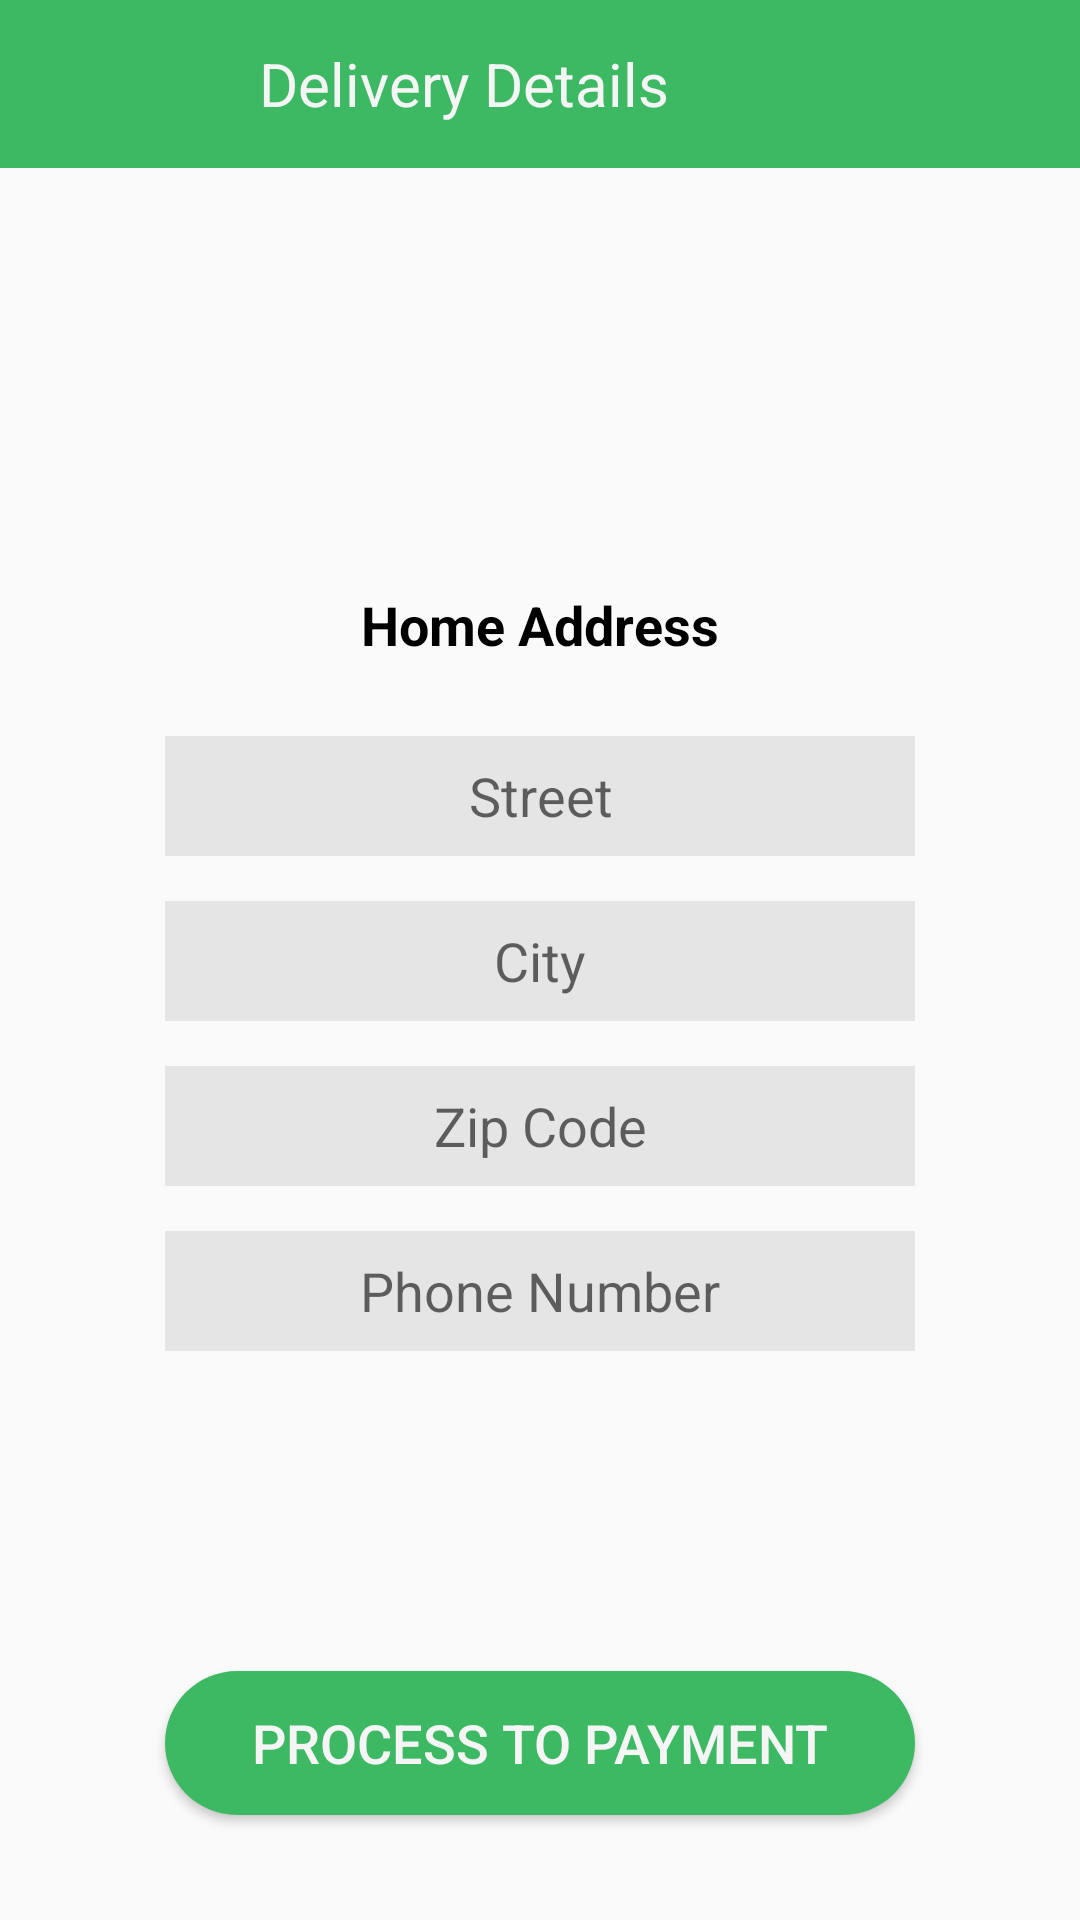

Write the Android layout XML for this screen, with the resource values it uses.
<!-- AndroidManifest.xml: application theme AppTheme -->
<!-- res/layout/activity_layout_19.xml -->
<?xml version="1.0" encoding="utf-8"?>
<RelativeLayout xmlns:android="http://schemas.android.com/apk/res/android"
    xmlns:app="http://schemas.android.com/apk/res-auto"
    xmlns:tools="http://schemas.android.com/tools"
    android:layout_width="match_parent"
    android:layout_height="match_parent"
    tools:context="com.spnj.tugasfoodsy.layout_19Activity">
    <android.support.v7.widget.Toolbar
        android:id="@+id/toolbar"
        android:layout_width="match_parent"
        android:layout_height="?attr/actionBarSize"
        android:background="@color/colorPrimary"
        android:theme="@style/ThemeOverlay.AppCompat.Dark"
        app:popupTheme="@style/ThemeOverlay.AppCompat.Light">
        <RelativeLayout
            android:layout_width="match_parent"
            android:layout_height="match_parent"
            android:layout_marginEnd="17dp"
            android:layout_marginRight="17dp">

            <TextView
                android:layout_width="match_parent"
                android:layout_height="match_parent"
                android:gravity="center"
                android:layout_marginLeft="-50dp"
                android:text="@string/delivery"
                android:textColor="@color/colorAccent"
                android:textSize="20sp"/>

            <ImageButton
                android:contentDescription="@string/back_menu"
                android:layout_width="wrap_content"
                android:layout_height="wrap_content"
                android:layout_centerVertical="true"
                android:layout_alignParentEnd="true"
                android:layout_alignParentRight="true"
                android:background="@android:color/transparent"
                android:src="@drawable/shop_cart"/>

        </RelativeLayout>
    </android.support.v7.widget.Toolbar>
    <LinearLayout
        android:layout_width="match_parent"
        android:layout_height="wrap_content"
        android:orientation="vertical"
        android:layout_below="@+id/toolbar"
        android:paddingTop="30dp"
        android:paddingLeft="55dp"
        android:paddingRight="55dp">
        <ImageView
            android:layout_width="85dp"
            android:layout_height="85dp"
            android:src="@drawable/man2"
            android:layout_gravity="center_horizontal"/>
        <TextView
            android:layout_width="wrap_content"
            android:layout_height="wrap_content"
            android:text="@string/home"
            android:layout_gravity="center_horizontal"
            android:layout_marginTop="25dp"
            android:textSize="18sp"
            android:textStyle="bold"
            android:textColor="#000000"/>
        <EditText
            android:layout_marginTop="25dp"
            android:layout_width="match_parent"
            android:layout_height="40dp"
            android:background="#e5e5e5"
            android:hint="@string/address_detail1"
            android:gravity="center"/>
        <EditText
            android:layout_marginTop="15dp"
            android:layout_width="match_parent"
            android:layout_height="40dp"
            android:background="#e5e5e5"
            android:hint="@string/address_detail2"
            android:gravity="center"/>
        <EditText
            android:layout_marginTop="15dp"
            android:layout_width="match_parent"
            android:layout_height="40dp"
            android:background="#e5e5e5"
            android:hint="@string/address_detail3"
            android:gravity="center"/>
        <EditText
            android:layout_marginTop="15dp"
            android:layout_width="match_parent"
            android:layout_height="40dp"
            android:background="#e5e5e5"
            android:hint="@string/address_detail4"
            android:gravity="center"/>

    </LinearLayout>
    <Button
        android:id="@+id/buttonDelivery"
        android:layout_alignParentBottom="true"
        android:layout_marginBottom="35dp"
        android:layout_width="250dp"
        android:layout_height="wrap_content"
        android:background="@drawable/buttonround"
        android:text="@string/process2"
        android:textColor="@color/colorAccent"
        android:textSize="18sp"
        android:layout_centerHorizontal="true"
        android:onClick="delivery"/>

</RelativeLayout>
<!-- resources referenced by this layout -->
<resources>
  <color name="colorAccent">#f5f5f6</color>
  <color name="colorPrimary">#3cb962</color>
  <!-- drawable buttonround (drawable) -->
  <?xml version="1.0" encoding="utf-8"?>
  <shape xmlns:android="http://schemas.android.com/apk/res/android"
      android:shape="rectangle">
      <solid android:color="#3cb962"/>
      <corners android:radius="50dp"/>
  </shape>
  <string name="address_detail1">Street</string>
  <string name="address_detail2">City</string>
  <string name="address_detail3">Zip Code</string>
  <string name="address_detail4">Phone Number</string>
  <string name="back_menu">Back</string>
  <string name="delivery">Delivery Details</string>
  <string name="home">Home Address</string>
  <string name="process2">Process to Payment</string>
  <style name="AppTheme" parent="Theme.AppCompat.Light.NoActionBar">
          
          <item name="colorPrimary">@color/colorPrimary</item>
          <item name="colorPrimaryDark">@color/colorPrimaryDark</item>
          <item name="colorAccent">@color/colorAccent</item>
      </style>
  <color name="colorPrimaryDark">#3cb962</color>
</resources>
